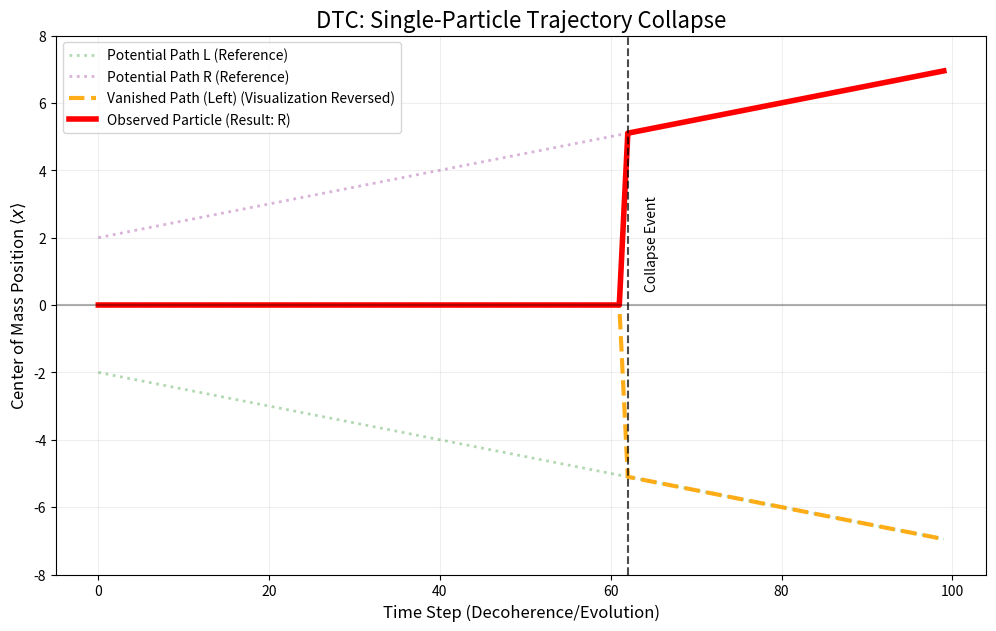

Source code (Python):
import numpy as np
import matplotlib.pyplot as plt

class RennyDoubleSlit:
    def __init__(self, N_points=1024, L=20.0):
        self.x = np.linspace(-L/2, L/2, N_points)
        self.dx = self.x[1] - self.x[0]
        
        self.slit_dist = 4.0
        self.slit_width = 1.0
        self.k_kick = 0.5  # Momentum kick to separate packets
        self.coherence = 1.0
        
    def calculate_path_trajectories(self, steps=100):
        """
        Calculates the full, independent Center of Mass (COM) trajectories for the Left and Right paths 
        if they were propagating alone (used as a reference).
        """
        traj_L = []
        traj_R = []
        
        for t in range(steps):
            # Dynamic position of the wavepacket centers (moving apart)
            pos_L = -self.slit_dist / 2.0 - t * 0.05
            pos_R = self.slit_dist / 2.0 + t * 0.05
            
            # Initialize Basis states (Complex) - for conceptual setup only
            phi_L = np.exp(-(self.x - pos_L)**2 / (2 * self.slit_width**2), dtype=complex)
            phi_R = np.exp(-(self.x - pos_R)**2 / (2 * self.slit_width**2), dtype=complex)
            
            # Apply momentum kick (for conceptual illustration of separation)
            phi_L *= np.exp(1j * self.k_kick * self.x)
            phi_R *= np.exp(-1j * self.k_kick * self.x)

            # Normalize as Discrete Vectors
            phi_L /= np.linalg.norm(phi_L)
            phi_R /= np.linalg.norm(phi_R)

            # Use the intended classical position (pos_L/R) as the COM trajectory
            traj_L.append(pos_L)
            traj_R.append(pos_R)
            
        return np.array(traj_L), np.array(traj_R)
        
    def propagate_and_measure(self, steps=100, traj_L_ref=None, traj_R_ref=None):
        """
        Simulates the DTC collapse process, snapping the trajectory 
        to one of the reference paths at the trigger time.
        """
        trajectory = []
        self.current_state = None
        
        # DTC Parameters
        gamma = 0.15  # Decoherence Rate (controls how fast coherence drops)
        RENNAY_THRESHOLD = 1e-4  # C_th (The Pruning Threshold)
        
        # 1. Determine the SNAP POINT
        # Find the first time step (t) where coherence drops below the threshold
        snap_index = next((t for t in range(steps) if self.coherence * np.exp(-gamma * t) < RENNAY_THRESHOLD), steps - 1)
        
        # 2. Determine the CHOSEN OUTCOME (50/50 chance for L or R)
        if np.random.rand() > 0.5:
            self.current_state = "L"
        else:
            self.current_state = "R"

        # 3. Build the DTC Trajectory
        for t in range(steps):
            if t < snap_index:
                # Pre-Collapse: Superposition COM is exactly 0 (middle of the two paths)
                trajectory.append(0.0)
            else:
                # Post-Collapse: Snap to the physical position of the chosen path
                if self.current_state == "L":
                    trajectory.append(traj_L_ref[t])
                else:
                    trajectory.append(traj_R_ref[t])
            
        return np.array(trajectory), self.current_state, snap_index

# --- RUN THE EXPERIMENT AND PLOT ---

plt.figure(figsize=(12, 7))

# 1. Calculate Reference Paths
sim_ref = RennyDoubleSlit()
traj_L_ref, traj_R_ref = sim_ref.calculate_path_trajectories(steps=100)

# 2. Run Single DTC Trial
sim_dtc = RennyDoubleSlit()
traj_dtc, outcome, snap_index = sim_dtc.propagate_and_measure(
    steps=100,
    traj_L_ref=traj_L_ref, traj_R_ref=traj_R_ref
)

steps = 100
times = np.arange(steps)

# 1. Determine which is the Vanished Path
if outcome == "L":
    traj_vanished_ref = traj_R_ref
    vanished_label = "Vanished Path (Right)"
else:
    traj_vanished_ref = traj_L_ref
    vanished_label = "Vanished Path (Left)"

# 2. Create the Vanished Path Visualization Array (The Reversed Logic)
traj_vanished_vis = np.zeros(steps)

# Implement the REVERSED visualization logic:
# * Before snap (t < snap_index): Position is 0
# * After snap (t >= snap_index): Position is its reference trajectory
traj_vanished_vis[snap_index:] = traj_vanished_ref[snap_index:]

# Plot the Full Potential Reference Paths (Always needed for context)
plt.plot(times, traj_L_ref, color='green', linestyle=':', linewidth=2, alpha=0.3, label=r"Potential Path L (Reference)")
plt.plot(times, traj_R_ref, color='purple', linestyle=':', linewidth=2, alpha=0.3, label=r"Potential Path R (Reference)")

# Plot the Vanished Path (Using the single, clear array for the reversed visualization)
plt.plot(times, traj_vanished_vis, color='orange', linestyle='--', linewidth=3, alpha=0.9, 
         label=vanished_label + " (Visualization Reversed)")

# Plot the Actual DTC Trajectory
plt.plot(times, traj_dtc, color='red', linewidth=4, label=f"Observed Particle (Result: {outcome})")

# Formatting
plt.axhline(0, color='black', alpha=0.3, linestyle='-')
# Final title as requested
plt.title("DTC: Single-Particle Trajectory Collapse", fontsize=16) 

plt.xlabel("Time Step (Decoherence/Evolution)", fontsize=12)
plt.ylabel("Center of Mass Position $\\langle x \\rangle$", fontsize=12)
plt.legend(loc='upper left', fontsize=10)
plt.grid(True, alpha=0.2)

# Trigger Annotation
plt.axvline(x=snap_index, color='k', linestyle='--', alpha=0.7)
# Final label as requested
plt.text(snap_index + 2, 0.5, "Collapse Event", fontsize=10, rotation=90) 

plt.ylim(-8, 8) 
plt.show()
